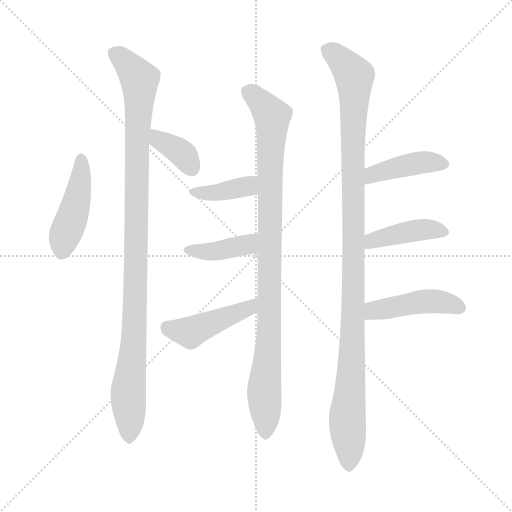
t = 0.00 s
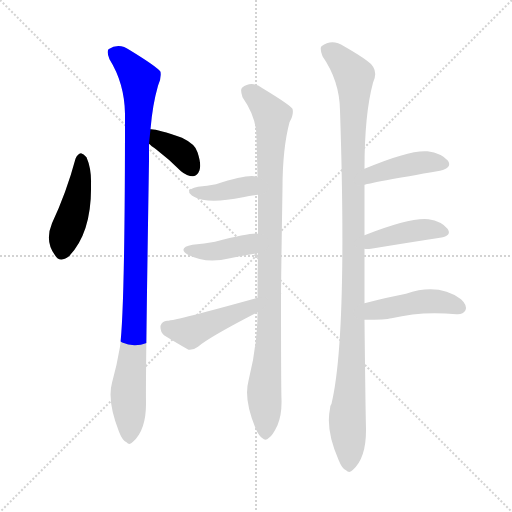
t = 1.70 s
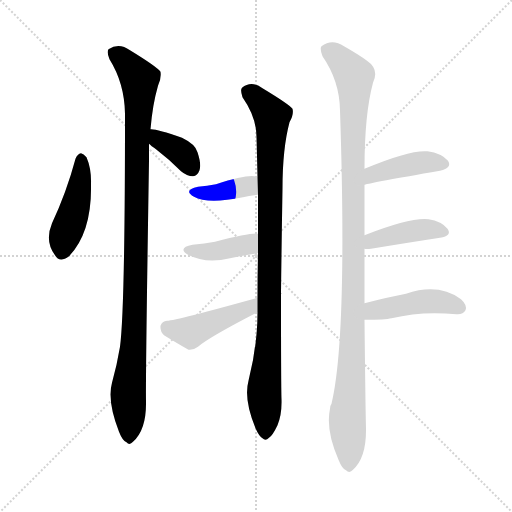
t = 3.41 s
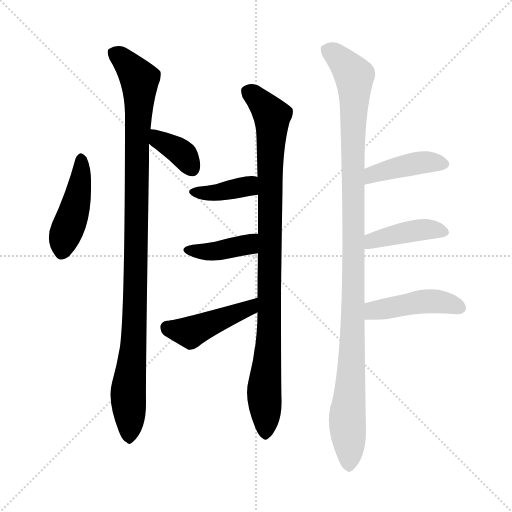
t = 5.11 s
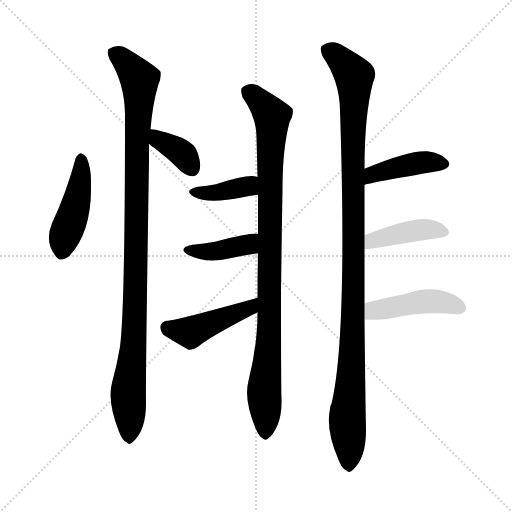
t = 6.81 s
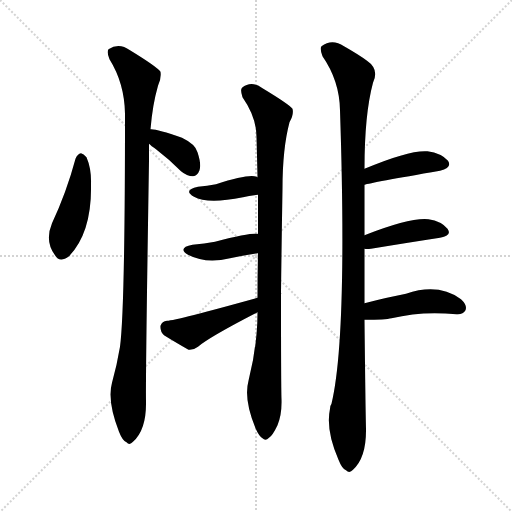
t = 8.51 s

The animated SVG that drew these frames (rendered in a browser with its animation timeline set to each time). Animation: 11 CSS @keyframes rules; one cycle of 8.51 s.

<svg version="1.1" viewBox="0 0 1024 1024" xmlns="http://www.w3.org/2000/svg">
  <g stroke="lightgray" stroke-dasharray="1,1" stroke-width="1" transform="scale(4, 4)">
    <line x1="0" y1="0" x2="256" y2="256"></line>
    <line x1="256" y1="0" x2="0" y2="256"></line>
    <line x1="128" y1="0" x2="128" y2="256"></line>
    <line x1="0" y1="128" x2="256" y2="128"></line>
  </g>
<g transform="scale(1, -1) translate(0, -900)">
   <style type="text/css">
    @keyframes keyframes0 {
      from {
       stroke: blue;
       stroke-dashoffset: 445;
       stroke-width: 128;
       }
       59% {
       animation-timing-function: step-end;
       stroke: blue;
       stroke-dashoffset: 0;
       stroke-width: 128;
       }
       to {
       stroke: black;
       stroke-width: 1024;
       }
       }
       #make-me-a-hanzi-animation-0 {
         animation: keyframes0 0.612142s both;
         animation-delay: 0.000000s;
         animation-timing-function: linear;
       }
    @keyframes keyframes1 {
      from {
       stroke: blue;
       stroke-dashoffset: 364;
       stroke-width: 128;
       }
       54% {
       animation-timing-function: step-end;
       stroke: blue;
       stroke-dashoffset: 0;
       stroke-width: 128;
       }
       to {
       stroke: black;
       stroke-width: 1024;
       }
       }
       #make-me-a-hanzi-animation-1 {
         animation: keyframes1 0.546224s both;
         animation-delay: 0.612142s;
         animation-timing-function: linear;
       }
    @keyframes keyframes2 {
      from {
       stroke: blue;
       stroke-dashoffset: 1043;
       stroke-width: 128;
       }
       77% {
       animation-timing-function: step-end;
       stroke: blue;
       stroke-dashoffset: 0;
       stroke-width: 128;
       }
       to {
       stroke: black;
       stroke-width: 1024;
       }
       }
       #make-me-a-hanzi-animation-2 {
         animation: keyframes2 1.098796s both;
         animation-delay: 1.158366s;
         animation-timing-function: linear;
       }
    @keyframes keyframes3 {
      from {
       stroke: blue;
       stroke-dashoffset: 958;
       stroke-width: 128;
       }
       76% {
       animation-timing-function: step-end;
       stroke: blue;
       stroke-dashoffset: 0;
       stroke-width: 128;
       }
       to {
       stroke: black;
       stroke-width: 1024;
       }
       }
       #make-me-a-hanzi-animation-3 {
         animation: keyframes3 1.029622s both;
         animation-delay: 2.257161s;
         animation-timing-function: linear;
       }
    @keyframes keyframes4 {
      from {
       stroke: blue;
       stroke-dashoffset: 382;
       stroke-width: 128;
       }
       55% {
       animation-timing-function: step-end;
       stroke: blue;
       stroke-dashoffset: 0;
       stroke-width: 128;
       }
       to {
       stroke: black;
       stroke-width: 1024;
       }
       }
       #make-me-a-hanzi-animation-4 {
         animation: keyframes4 0.560872s both;
         animation-delay: 3.286784s;
         animation-timing-function: linear;
       }
    @keyframes keyframes5 {
      from {
       stroke: blue;
       stroke-dashoffset: 398;
       stroke-width: 128;
       }
       56% {
       animation-timing-function: step-end;
       stroke: blue;
       stroke-dashoffset: 0;
       stroke-width: 128;
       }
       to {
       stroke: black;
       stroke-width: 1024;
       }
       }
       #make-me-a-hanzi-animation-5 {
         animation: keyframes5 0.573893s both;
         animation-delay: 3.847656s;
         animation-timing-function: linear;
       }
    @keyframes keyframes6 {
      from {
       stroke: blue;
       stroke-dashoffset: 446;
       stroke-width: 128;
       }
       59% {
       animation-timing-function: step-end;
       stroke: blue;
       stroke-dashoffset: 0;
       stroke-width: 128;
       }
       to {
       stroke: black;
       stroke-width: 1024;
       }
       }
       #make-me-a-hanzi-animation-6 {
         animation: keyframes6 0.612956s both;
         animation-delay: 4.421549s;
         animation-timing-function: linear;
       }
    @keyframes keyframes7 {
      from {
       stroke: blue;
       stroke-dashoffset: 1106;
       stroke-width: 128;
       }
       78% {
       animation-timing-function: step-end;
       stroke: blue;
       stroke-dashoffset: 0;
       stroke-width: 128;
       }
       to {
       stroke: black;
       stroke-width: 1024;
       }
       }
       #make-me-a-hanzi-animation-7 {
         animation: keyframes7 1.150065s both;
         animation-delay: 5.034505s;
         animation-timing-function: linear;
       }
    @keyframes keyframes8 {
      from {
       stroke: blue;
       stroke-dashoffset: 420;
       stroke-width: 128;
       }
       58% {
       animation-timing-function: step-end;
       stroke: blue;
       stroke-dashoffset: 0;
       stroke-width: 128;
       }
       to {
       stroke: black;
       stroke-width: 1024;
       }
       }
       #make-me-a-hanzi-animation-8 {
         animation: keyframes8 0.591797s both;
         animation-delay: 6.184570s;
         animation-timing-function: linear;
       }
    @keyframes keyframes9 {
      from {
       stroke: blue;
       stroke-dashoffset: 412;
       stroke-width: 128;
       }
       57% {
       animation-timing-function: step-end;
       stroke: blue;
       stroke-dashoffset: 0;
       stroke-width: 128;
       }
       to {
       stroke: black;
       stroke-width: 1024;
       }
       }
       #make-me-a-hanzi-animation-9 {
         animation: keyframes9 0.585286s both;
         animation-delay: 6.776367s;
         animation-timing-function: linear;
       }
    @keyframes keyframes10 {
      from {
       stroke: blue;
       stroke-dashoffset: 446;
       stroke-width: 128;
       }
       59% {
       animation-timing-function: step-end;
       stroke: blue;
       stroke-dashoffset: 0;
       stroke-width: 128;
       }
       to {
       stroke: black;
       stroke-width: 1024;
       }
       }
       #make-me-a-hanzi-animation-10 {
         animation: keyframes10 0.612956s both;
         animation-delay: 7.361654s;
         animation-timing-function: linear;
       }
</style>
<path d="M 151.0 582.5 Q 133.0 515.5 104.0 453.5 Q 89.0 417.5 110.0 389.5 Q 119.0 373.5 138.0 387.5 Q 184.0 435.5 182.0 531.5 Q 183.0 562.5 173.0 585.5 Q 167.0 592.5 162.0 593.5 Q 155.0 592.5 151.0 582.5 Z" fill="lightgray"></path> 
<path d="M 298.0 612.5 Q 302.0 608.5 312.0 601.5 Q 337.0 582.5 362.0 557.5 Q 374.0 547.5 386.0 547.5 Q 395.0 548.5 399.0 559.5 Q 403.0 571.5 395.0 595.5 Q 391.0 611.5 364.0 624.5 Q 313.0 642.5 301.0 641.5 C 271.0 642.5 276.0 632.5 298.0 612.5 Z" fill="lightgray"></path> 
<path d="M 301.0 641.5 Q 305.0 690.5 316.0 728.5 Q 323.0 743.5 321.0 756.5 Q 314.0 766.5 260.0 799.5 Q 238.0 815.5 217.0 801.5 Q 213.0 795.5 219.0 781.5 Q 249.0 733.5 250.0 672.5 Q 250.0 281.5 240.0 206.5 Q 234.0 170.5 224.0 134.5 Q 214.0 98.5 238.0 36.5 Q 245.0 18.5 253.0 15.5 Q 259.0 8.5 266.0 16.5 Q 293.0 40.5 292.0 96.5 Q 291.0 142.5 298.0 578.5 Q 298.0 596.5 298.0 612.5 L 301.0 641.5 Z" fill="lightgray"></path> 
<path d="M 497.0 138.5 Q 487.0 101.5 511.0 43.5 Q 518.0 27.5 525.0 23.5 Q 531.0 17.5 538.0 24.5 Q 545.0 28.5 555.0 49.5 Q 564.0 71.5 563.0 101.5 Q 562.0 129.5 562.0 313.5 L 563.0 313.5 L 562.0 312.5 Q 562.0 311.5 562.0 313.5 Q 563.0 401.5 565.0 523.5 Q 565.0 602.5 579.0 655.5 Q 588.0 670.5 585.0 682.5 Q 578.0 691.5 525.0 723.5 Q 503.0 739.5 484.0 724.5 Q 480.0 720.5 485.0 705.5 Q 513.0 665.5 513.0 626.5 Q 514.0 589.5 515.0 545.5 L 516.0 510.5 Q 516.0 471.5 516.0 432.5 L 516.0 393.5 Q 515.0 350.5 515.0 304.5 L 515.0 275.5 Q 515.0 209.5 497.0 138.5 Z" fill="lightgray"></path> 
<path d="M 515.0 545.5 Q 514.0 546.5 509.0 547.5 Q 491.0 550.5 432.0 531.5 Q 414.0 528.5 396.0 526.5 Q 365.0 519.5 388.0 506.5 Q 415.0 491.5 486.0 505.5 Q 499.0 508.5 516.0 510.5 C 546.0 514.5 543.0 535.5 515.0 545.5 Z" fill="lightgray"></path> 
<path d="M 516.0 432.5 Q 504.0 435.5 430.0 416.5 Q 409.0 412.5 385.0 410.5 Q 354.0 404.5 376.0 390.5 Q 412.0 371.5 460.0 383.5 Q 487.0 389.5 516.0 393.5 C 546.0 397.5 546.0 430.5 516.0 432.5 Z" fill="lightgray"></path> 
<path d="M 515.0 304.5 Q 353.0 259.5 334.0 258.5 Q 324.0 257.5 321.0 248.5 Q 320.0 236.5 328.0 229.5 Q 349.0 216.5 377.0 200.5 Q 387.0 199.5 396.0 206.5 Q 418.0 225.5 515.0 275.5 C 542.0 289.5 544.0 312.5 515.0 304.5 Z" fill="lightgray"></path> 
<path d="M 729.0 293.5 Q 729.0 344.5 729.0 402.5 L 729.0 429.5 Q 729.0 478.5 729.0 530.5 L 729.0 562.5 Q 729.0 671.5 746.0 734.5 Q 759.0 761.5 734.0 778.5 Q 718.0 790.5 688.0 807.5 Q 664.0 823.5 643.0 807.5 Q 639.0 803.5 645.0 787.5 Q 679.0 738.5 680.0 679.5 Q 695.0 226.5 663.0 92.5 Q 660.0 88.5 660.0 82.5 Q 651.0 39.5 677.0 -19.5 Q 684.0 -37.5 692.0 -40.5 Q 699.0 -47.5 706.0 -39.5 Q 733.0 -15.5 732.0 43.5 Q 731.0 76.5 729.0 260.5 L 729.0 293.5 Z" fill="lightgray"></path> 
<path d="M 729.0 530.5 Q 741.0 534.5 880.0 558.5 Q 905.0 564.5 896.0 578.5 Q 883.0 593.5 855.0 597.5 Q 819.0 600.5 729.0 562.5 C 701.0 550.5 700.0 522.5 729.0 530.5 Z" fill="lightgray"></path> 
<path d="M 729.0 402.5 Q 733.0 401.5 742.0 402.5 Q 821.0 415.5 880.0 424.5 Q 905.0 428.5 895.0 442.5 Q 883.0 457.5 857.0 461.5 Q 821.0 465.5 729.0 429.5 C 701.0 418.5 699.0 405.5 729.0 402.5 Z" fill="lightgray"></path> 
<path d="M 729.0 260.5 Q 771.0 260.5 783.0 263.5 Q 843.0 278.5 913.0 271.5 Q 926.0 270.5 931.0 279.5 Q 935.0 289.5 922.0 301.5 Q 877.0 334.5 812.0 312.5 Q 775.0 305.5 729.0 293.5 C 700.0 285.5 699.0 260.5 729.0 260.5 Z" fill="lightgray"></path> 
      <clipPath id="make-me-a-hanzi-clip-0">
      <path d="M 151.0 582.5 Q 133.0 515.5 104.0 453.5 Q 89.0 417.5 110.0 389.5 Q 119.0 373.5 138.0 387.5 Q 184.0 435.5 182.0 531.5 Q 183.0 562.5 173.0 585.5 Q 167.0 592.5 162.0 593.5 Q 155.0 592.5 151.0 582.5 Z" fill="lightgray"></path>
      </clipPath>
      <path clip-path="url(#make-me-a-hanzi-clip-0)" d="M 162.0 582.5 L 155.0 505.5 L 125.0 397.5 " fill="none" id="make-me-a-hanzi-animation-0" stroke-dasharray="317 634" stroke-linecap="round"></path>

      <clipPath id="make-me-a-hanzi-clip-1">
      <path d="M 298.0 612.5 Q 302.0 608.5 312.0 601.5 Q 337.0 582.5 362.0 557.5 Q 374.0 547.5 386.0 547.5 Q 395.0 548.5 399.0 559.5 Q 403.0 571.5 395.0 595.5 Q 391.0 611.5 364.0 624.5 Q 313.0 642.5 301.0 641.5 C 271.0 642.5 276.0 632.5 298.0 612.5 Z" fill="lightgray"></path>
      </clipPath>
      <path clip-path="url(#make-me-a-hanzi-clip-1)" d="M 304.0 633.5 L 366.0 591.5 L 384.0 563.5 " fill="none" id="make-me-a-hanzi-animation-1" stroke-dasharray="236 472" stroke-linecap="round"></path>

      <clipPath id="make-me-a-hanzi-clip-2">
      <path d="M 301.0 641.5 Q 305.0 690.5 316.0 728.5 Q 323.0 743.5 321.0 756.5 Q 314.0 766.5 260.0 799.5 Q 238.0 815.5 217.0 801.5 Q 213.0 795.5 219.0 781.5 Q 249.0 733.5 250.0 672.5 Q 250.0 281.5 240.0 206.5 Q 234.0 170.5 224.0 134.5 Q 214.0 98.5 238.0 36.5 Q 245.0 18.5 253.0 15.5 Q 259.0 8.5 266.0 16.5 Q 293.0 40.5 292.0 96.5 Q 291.0 142.5 298.0 578.5 Q 298.0 596.5 298.0 612.5 L 301.0 641.5 Z" fill="lightgray"></path>
      </clipPath>
      <path clip-path="url(#make-me-a-hanzi-clip-2)" d="M 228.0 795.5 L 279.0 741.5 L 270.0 273.5 L 256.0 115.5 L 258.0 29.5 " fill="none" id="make-me-a-hanzi-animation-2" stroke-dasharray="915 1830" stroke-linecap="round"></path>

      <clipPath id="make-me-a-hanzi-clip-3">
      <path d="M 497.0 138.5 Q 487.0 101.5 511.0 43.5 Q 518.0 27.5 525.0 23.5 Q 531.0 17.5 538.0 24.5 Q 545.0 28.5 555.0 49.5 Q 564.0 71.5 563.0 101.5 Q 562.0 129.5 562.0 313.5 L 563.0 313.5 L 562.0 312.5 Q 562.0 311.5 562.0 313.5 Q 563.0 401.5 565.0 523.5 Q 565.0 602.5 579.0 655.5 Q 588.0 670.5 585.0 682.5 Q 578.0 691.5 525.0 723.5 Q 503.0 739.5 484.0 724.5 Q 480.0 720.5 485.0 705.5 Q 513.0 665.5 513.0 626.5 Q 514.0 589.5 515.0 545.5 L 516.0 510.5 Q 516.0 471.5 516.0 432.5 L 516.0 393.5 Q 515.0 350.5 515.0 304.5 L 515.0 275.5 Q 515.0 209.5 497.0 138.5 Z" fill="lightgray"></path>
      </clipPath>
      <path clip-path="url(#make-me-a-hanzi-clip-3)" d="M 495.0 717.5 L 522.0 696.5 L 544.0 667.5 L 539.0 231.5 L 528.0 116.5 L 531.0 36.5 " fill="none" id="make-me-a-hanzi-animation-3" stroke-dasharray="830 1660" stroke-linecap="round"></path>

      <clipPath id="make-me-a-hanzi-clip-4">
      <path d="M 515.0 545.5 Q 514.0 546.5 509.0 547.5 Q 491.0 550.5 432.0 531.5 Q 414.0 528.5 396.0 526.5 Q 365.0 519.5 388.0 506.5 Q 415.0 491.5 486.0 505.5 Q 499.0 508.5 516.0 510.5 C 546.0 514.5 543.0 535.5 515.0 545.5 Z" fill="lightgray"></path>
      </clipPath>
      <path clip-path="url(#make-me-a-hanzi-clip-4)" d="M 390.0 517.5 L 440.0 515.5 L 496.0 527.5 L 510.0 539.5 " fill="none" id="make-me-a-hanzi-animation-4" stroke-dasharray="254 508" stroke-linecap="round"></path>

      <clipPath id="make-me-a-hanzi-clip-5">
      <path d="M 516.0 432.5 Q 504.0 435.5 430.0 416.5 Q 409.0 412.5 385.0 410.5 Q 354.0 404.5 376.0 390.5 Q 412.0 371.5 460.0 383.5 Q 487.0 389.5 516.0 393.5 C 546.0 397.5 546.0 430.5 516.0 432.5 Z" fill="lightgray"></path>
      </clipPath>
      <path clip-path="url(#make-me-a-hanzi-clip-5)" d="M 378.0 401.5 L 435.0 397.5 L 491.0 409.5 L 513.0 426.5 " fill="none" id="make-me-a-hanzi-animation-5" stroke-dasharray="270 540" stroke-linecap="round"></path>

      <clipPath id="make-me-a-hanzi-clip-6">
      <path d="M 515.0 304.5 Q 353.0 259.5 334.0 258.5 Q 324.0 257.5 321.0 248.5 Q 320.0 236.5 328.0 229.5 Q 349.0 216.5 377.0 200.5 Q 387.0 199.5 396.0 206.5 Q 418.0 225.5 515.0 275.5 C 542.0 289.5 544.0 312.5 515.0 304.5 Z" fill="lightgray"></path>
      </clipPath>
      <path clip-path="url(#make-me-a-hanzi-clip-6)" d="M 334.0 244.5 L 381.0 235.5 L 498.0 282.5 L 503.0 297.5 " fill="none" id="make-me-a-hanzi-animation-6" stroke-dasharray="318 636" stroke-linecap="round"></path>

      <clipPath id="make-me-a-hanzi-clip-7">
      <path d="M 729.0 293.5 Q 729.0 344.5 729.0 402.5 L 729.0 429.5 Q 729.0 478.5 729.0 530.5 L 729.0 562.5 Q 729.0 671.5 746.0 734.5 Q 759.0 761.5 734.0 778.5 Q 718.0 790.5 688.0 807.5 Q 664.0 823.5 643.0 807.5 Q 639.0 803.5 645.0 787.5 Q 679.0 738.5 680.0 679.5 Q 695.0 226.5 663.0 92.5 Q 660.0 88.5 660.0 82.5 Q 651.0 39.5 677.0 -19.5 Q 684.0 -37.5 692.0 -40.5 Q 699.0 -47.5 706.0 -39.5 Q 733.0 -15.5 732.0 43.5 Q 731.0 76.5 729.0 260.5 L 729.0 293.5 Z" fill="lightgray"></path>
      </clipPath>
      <path clip-path="url(#make-me-a-hanzi-clip-7)" d="M 655.0 801.5 L 682.0 780.5 L 709.0 747.5 L 706.0 222.5 L 695.0 68.5 L 698.0 -25.5 " fill="none" id="make-me-a-hanzi-animation-7" stroke-dasharray="978 1956" stroke-linecap="round"></path>

      <clipPath id="make-me-a-hanzi-clip-8">
      <path d="M 729.0 530.5 Q 741.0 534.5 880.0 558.5 Q 905.0 564.5 896.0 578.5 Q 883.0 593.5 855.0 597.5 Q 819.0 600.5 729.0 562.5 C 701.0 550.5 700.0 522.5 729.0 530.5 Z" fill="lightgray"></path>
      </clipPath>
      <path clip-path="url(#make-me-a-hanzi-clip-8)" d="M 730.0 535.5 L 747.0 552.5 L 781.0 562.5 L 850.0 575.5 L 884.0 571.5 " fill="none" id="make-me-a-hanzi-animation-8" stroke-dasharray="292 584" stroke-linecap="round"></path>

      <clipPath id="make-me-a-hanzi-clip-9">
      <path d="M 729.0 402.5 Q 733.0 401.5 742.0 402.5 Q 821.0 415.5 880.0 424.5 Q 905.0 428.5 895.0 442.5 Q 883.0 457.5 857.0 461.5 Q 821.0 465.5 729.0 429.5 C 701.0 418.5 699.0 405.5 729.0 402.5 Z" fill="lightgray"></path>
      </clipPath>
      <path clip-path="url(#make-me-a-hanzi-clip-9)" d="M 736.0 409.5 L 746.0 419.5 L 812.0 435.5 L 852.0 441.5 L 885.0 435.5 " fill="none" id="make-me-a-hanzi-animation-9" stroke-dasharray="284 568" stroke-linecap="round"></path>

      <clipPath id="make-me-a-hanzi-clip-10">
      <path d="M 729.0 260.5 Q 771.0 260.5 783.0 263.5 Q 843.0 278.5 913.0 271.5 Q 926.0 270.5 931.0 279.5 Q 935.0 289.5 922.0 301.5 Q 877.0 334.5 812.0 312.5 Q 775.0 305.5 729.0 293.5 C 700.0 285.5 699.0 260.5 729.0 260.5 Z" fill="lightgray"></path>
      </clipPath>
      <path clip-path="url(#make-me-a-hanzi-clip-10)" d="M 739.0 266.5 L 755.0 280.5 L 843.0 296.5 L 882.0 296.5 L 920.0 284.5 " fill="none" id="make-me-a-hanzi-animation-10" stroke-dasharray="318 636" stroke-linecap="round"></path>

</g>
</svg>
